Image classification data set "imgs" (gjlahman/Convolutional_Neural_Net on GitHub). Class labels (2): hot dog, not hot dog.

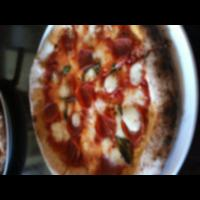
Label: not hot dog

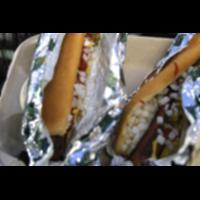
Label: hot dog

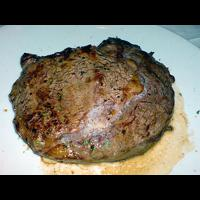
Label: not hot dog

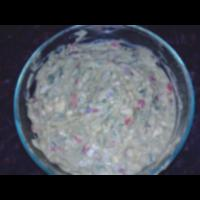
Label: not hot dog

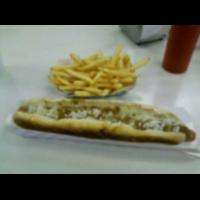
Label: hot dog

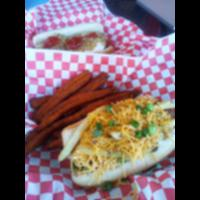
Label: hot dog
